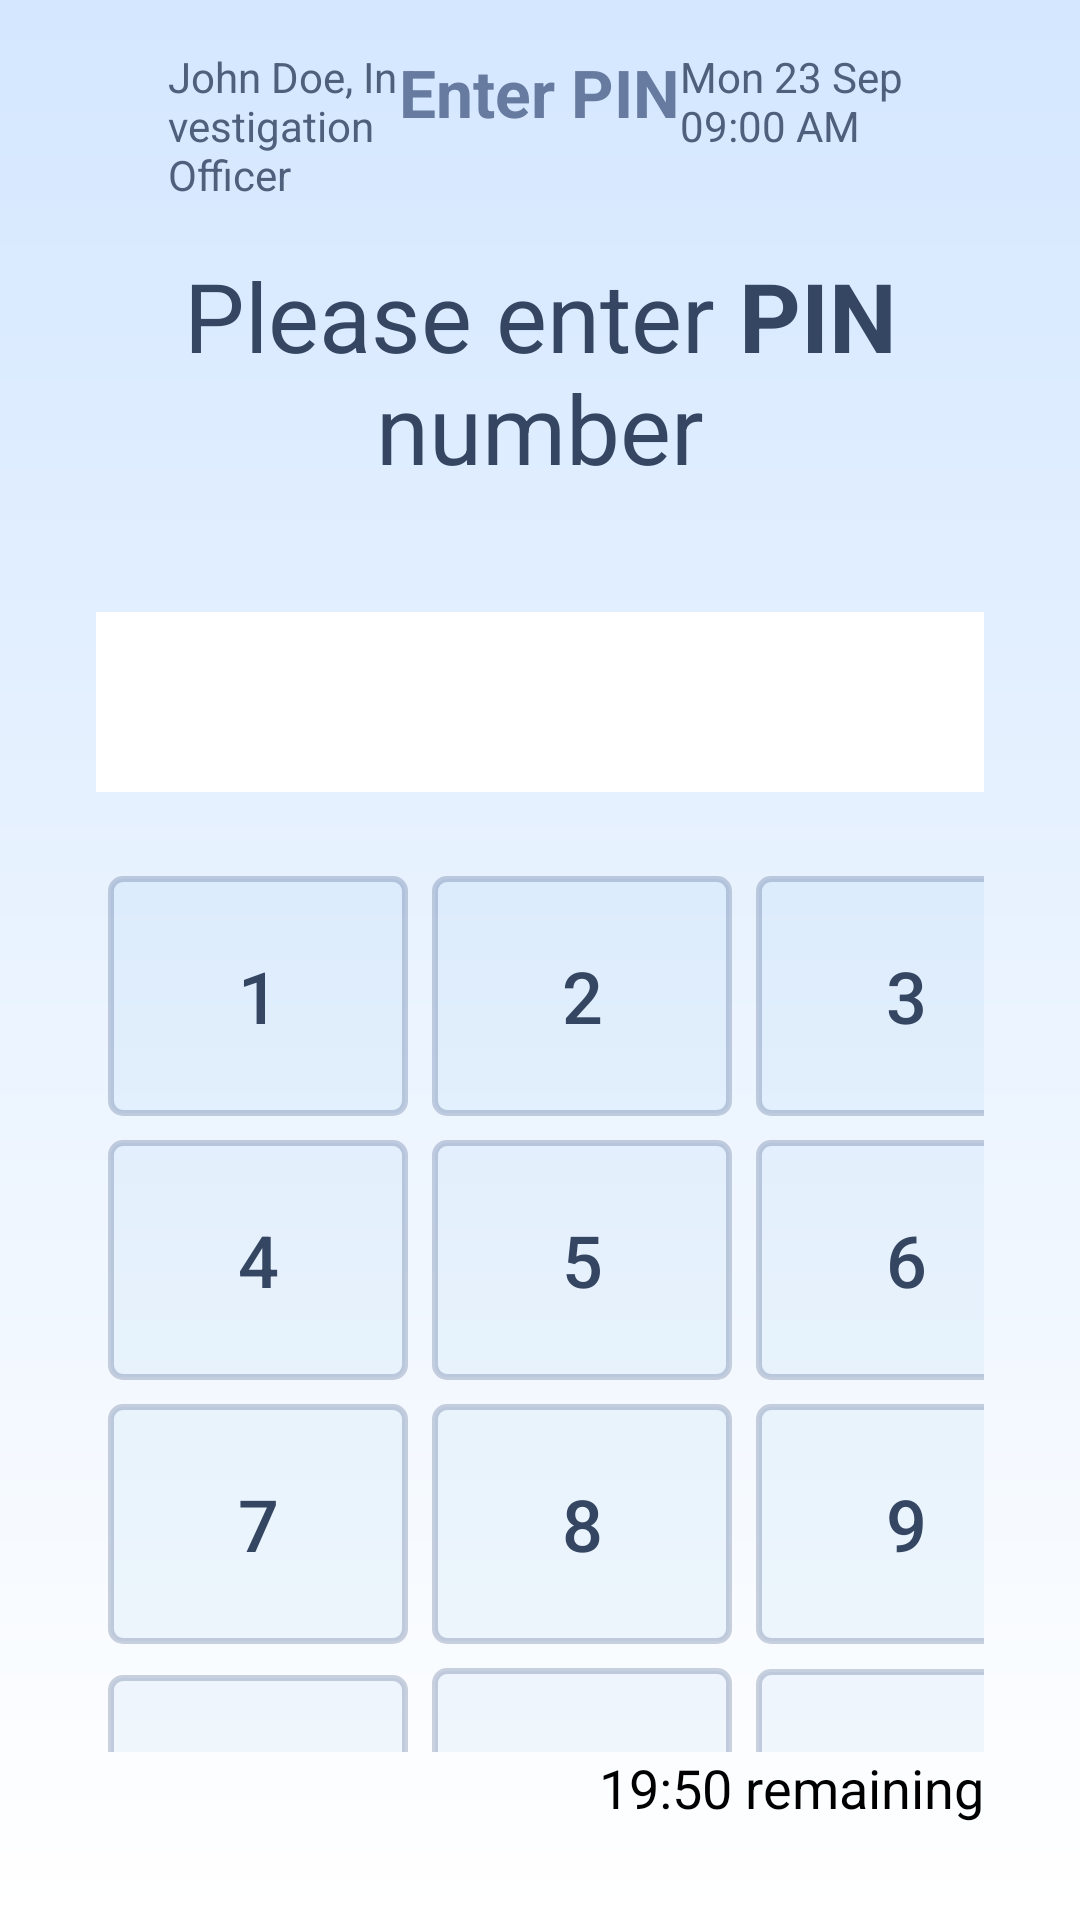

Produce the Android XML layout that renders to this screen, including the resource entries it uses.
<!-- AndroidManifest.xml: application theme Theme.SmartLockerSolution -->
<!-- res/layout/activity_pin_entry.xml -->
<?xml version="1.0" encoding="utf-8"?>
<RelativeLayout
    xmlns:android="http://schemas.android.com/apk/res/android"
    xmlns:tools="http://schemas.android.com/tools"
    android:id="@+id/rootContainer"
    android:layout_width="match_parent"
    android:layout_height="match_parent"
    android:background="@drawable/background_gradient"
    android:padding="16dp"
    tools:context=".PinEntryActivity">

    
    <LinearLayout
        android:id="@+id/contentLayout"
        android:layout_width="match_parent"
        android:layout_height="match_parent"
        android:orientation="vertical">

        
        <LinearLayout
            android:layout_width="match_parent"
            android:layout_height="wrap_content"
            android:orientation="horizontal"
            android:paddingBottom="16dp">

            
            <LinearLayout
                android:layout_width="0dp"
                android:layout_height="wrap_content"
                android:layout_weight="1"
                android:orientation="horizontal"
                android:gravity="start|center_vertical"
                android:paddingStart="8dp">

                <ImageView
                    android:id="@+id/profileIcon"
                    android:layout_width="24dp"
                    android:layout_height="24dp"
                    android:src="@drawable/profile"
                    android:contentDescription="Profile Icon"/>

                <TextView
                    android:id="@+id/profileNameTextView"
                    android:layout_width="wrap_content"
                    android:layout_height="wrap_content"
                    android:text="John Doe, Investigation Officer"
                    android:textColor="#4F607D"
                    android:textSize="14sp"
                    android:paddingStart="8dp"/>
            </LinearLayout>

            
            <TextView
                android:id="@+id/headerTitle"
                android:layout_width="wrap_content"
                android:layout_height="wrap_content"
                android:text="Enter PIN"
                android:textColor="#677BA0"
                android:textSize="22sp"
                android:textStyle="bold"/>

            
            <LinearLayout
                android:layout_width="0dp"
                android:layout_height="wrap_content"
                android:layout_weight="1"
                android:gravity="end">

                <TextView
                    android:id="@+id/dateTimeTextView"
                    android:layout_width="wrap_content"
                    android:layout_height="wrap_content"
                    android:text="Mon 23 Sep   09:00 AM"
                    android:textColor="#4F607D"
                    android:textSize="14sp"
                    android:paddingEnd="8dp"/>
            </LinearLayout>
        </LinearLayout>

        
        <TextView
            android:layout_width="match_parent"
            android:layout_height="wrap_content"
            android:id="@+id/title"
            android:text="@string/pin_text"
            android:textSize="32sp"
            android:textColor="@color/text_blue"
            android:gravity="center"
            android:layout_marginBottom="24dp"/>

        
        <LinearLayout
            android:layout_width="match_parent"
            android:layout_height="wrap_content"
            android:orientation="vertical"
            android:padding="16dp"
            android:gravity="center">

            
            <TextView
                android:id="@+id/pinDisplay"
                android:layout_width="300dp"
                android:layout_height="60dp"
                android:background="#FFFFFF"
                android:gravity="center"
                android:textSize="32sp"
                android:textColor="@android:color/black"
                android:text=""
                android:layout_marginBottom="24dp"/>

            
            <GridLayout
                android:layout_width="wrap_content"
                android:layout_height="wrap_content"
                android:columnCount="3"
                android:rowCount="4"
                android:alignmentMode="alignMargins"
                android:columnOrderPreserved="false"
                android:layout_marginBottom="24dp">

                
                <Button
                    android:id="@+id/btn1"
                    android:layout_width="100dp"
                    android:layout_height="80dp"
                    android:text="1"
                    android:textSize="24sp"
                    android:background="@drawable/button_with_border"
                    android:textColor="@color/text_blue"
                    android:layout_margin="4dp"/>
                <Button
                    android:id="@+id/btn2"
                    android:layout_width="100dp"
                    android:layout_height="80dp"
                    android:text="2"
                    android:textSize="24sp"
                    android:background="@drawable/button_with_border"
                    android:textColor="@color/text_blue"
                    android:layout_margin="4dp"/>
                <Button
                    android:id="@+id/btn3"
                    android:layout_width="100dp"
                    android:layout_height="80dp"
                    android:text="3"
                    android:textSize="24sp"
                    android:background="@drawable/button_with_border"
                    android:textColor="@color/text_blue"
                    android:layout_margin="4dp"/>

                
                <Button
                    android:id="@+id/btn4"
                    android:layout_width="100dp"
                    android:layout_height="80dp"
                    android:text="4"
                    android:textSize="24sp"
                    android:background="@drawable/button_with_border"
                    android:textColor="@color/text_blue"
                    android:layout_margin="4dp"/>
                <Button
                    android:id="@+id/btn5"
                    android:layout_width="100dp"
                    android:layout_height="80dp"
                    android:text="5"
                    android:textSize="24sp"
                    android:background="@drawable/button_with_border"
                    android:textColor="@color/text_blue"
                    android:layout_margin="4dp"/>
                <Button
                    android:id="@+id/btn6"
                    android:layout_width="100dp"
                    android:layout_height="80dp"
                    android:text="6"
                    android:textSize="24sp"
                    android:background="@drawable/button_with_border"
                    android:textColor="@color/text_blue"
                    android:layout_margin="4dp"/>

                
                <Button
                    android:id="@+id/btn7"
                    android:layout_width="100dp"
                    android:layout_height="80dp"
                    android:text="7"
                    android:textSize="24sp"
                    android:background="@drawable/button_with_border"
                    android:textColor="@color/text_blue"
                    android:layout_margin="4dp"/>
                <Button
                    android:id="@+id/btn8"
                    android:layout_width="100dp"
                    android:layout_height="80dp"
                    android:text="8"
                    android:textSize="24sp"
                    android:background="@drawable/button_with_border"
                    android:textColor="@color/text_blue"
                    android:layout_margin="4dp"/>
                <Button
                    android:id="@+id/btn9"
                    android:layout_width="100dp"
                    android:layout_height="80dp"
                    android:text="9"
                    android:textSize="24sp"
                    android:background="@drawable/button_with_border"
                    android:textColor="@color/text_blue"
                    android:layout_margin="4dp"/>

                
                <Button
                    android:id="@+id/btnClear"
                    android:layout_width="100dp"
                    android:layout_height="80dp"
                    android:text="CLEAR"
                    android:textSize="18sp"
                    android:background="@drawable/button_with_border"
                    android:textColor="@color/text_blue"
                    android:layout_margin="4dp"/>
                <Button
                    android:id="@+id/btn0"
                    android:layout_width="100dp"
                    android:layout_height="80dp"
                    android:text="0"
                    android:textSize="24sp"
                    android:background="@drawable/button_with_border"
                    android:textColor="@color/text_blue"
                    android:layout_margin="4dp"/>
                <Button
                    android:id="@+id/btnBack"
                    android:layout_width="100dp"
                    android:layout_height="80dp"
                    android:text="⌫"
                    android:textSize="24sp"
                    android:background="@drawable/button_with_border"
                    android:textColor="@color/text_blue"
                    android:layout_margin="4dp"/>
            </GridLayout>

            
            <LinearLayout
                android:layout_width="match_parent"
                android:layout_height="wrap_content"
                android:orientation="horizontal"
                android:gravity="center">
                <Button
                    android:id="@+id/cancelButton"
                    android:layout_width="280dp"
                    android:layout_height="80dp"
                    android:text="Cancel"
                    android:background="@drawable/button_with_border"
                    android:textColor="@color/text_blue"
                    android:textSize="24sp"
                    android:layout_marginEnd="16dp"/>
                <Button
                    android:id="@+id/nextButton"
                    android:layout_width="280dp"
                    android:layout_height="80dp"
                    android:text="Next"
                    android:backgroundTint="@color/button_blue"
                    android:textColor="@android:color/white"
                    android:textSize="24sp"/>
            </LinearLayout>
        </LinearLayout>

    </LinearLayout>

    
    <TextView
        android:id="@+id/timerTextView"
        android:layout_width="wrap_content"
        android:layout_height="wrap_content"
        android:text="19:50 remaining"
        android:textSize="18sp"
        android:textColor="@android:color/black"
        android:layout_alignParentBottom="true"
        android:layout_alignParentEnd="true"
        android:padding="16dp"/>

</RelativeLayout>
<!-- resources referenced by this layout -->
<resources>
  <color name="button_blue">#00205B</color>
  <color name="text_blue">#354662</color>
  <!-- drawable background_gradient (drawable) -->
  <?xml version="1.0" encoding="utf-8"?>
  <shape xmlns:android="http://schemas.android.com/apk/res/android">
      <gradient
          android:angle="270"
          android:startColor="#D4E7FF"
          android:endColor="#FFFFFF" />
  </shape>
  <!-- drawable button_with_border (drawable) -->
  <?xml version="1.0" encoding="utf-8"?>
  <shape xmlns:android="http://schemas.android.com/apk/res/android" android:shape="rectangle">
      
      <solid android:color="@color/button_blue_10" />
      
      <stroke android:width="2dp" android:color="@color/border_blue" />
      
      <corners android:radius="4dp" />
  </shape>
  <string name="pin_text">"Please enter <b>PIN</b> number"</string>
  <style name="Theme.SmartLockerSolution" parent="Base.Theme.SmartLockerSolution" />
  <color name="button_blue_10">#1A84b8db</color>
  <color name="border_blue">#3300205B</color>
  <style name="Base.Theme.SmartLockerSolution" parent="Theme.Material3.DayNight.NoActionBar">
          
          
          <item name="materialButtonStyle">@style/Widget.App.Button</item>
      </style>
  <style name="Widget.App.Button" parent="Widget.Material3.Button">
          <item name="backgroundTint">@null</item> 
          <item name="android:background">@drawable/locker_button_background</item> 
          <item name="android:textColor">@android:color/black</item> 
          <item name="android:padding">8dp</item> 
      </style>
  <!-- drawable locker_button_background (drawable) -->
  <selector xmlns:android="http://schemas.android.com/apk/res/android">
      <item android:state_selected="true" android:state_pressed="false">
          <shape android:shape="rectangle">
              <solid android:color="#84b8db"/> 
              <stroke
                  android:width="4dp"
                  android:color="#333333"/> 
              <corners android:radius="8dp"/>
          </shape>
      </item>
  
      <item android:state_pressed="true">
          <shape android:shape="rectangle">
              <solid android:color="#6a9fc9"/> 
              <stroke
                  android:width="3dp"
                  android:color="#222222"/>
              <corners android:radius="8dp"/>
          </shape>
      </item>
  
      <item>
          <shape android:shape="rectangle">
              <solid android:color="#9ec1d9"/> 
              <stroke
                  android:width="2dp"
                  android:color="#333333"/>
              <corners android:radius="8dp"/>
          </shape>
      </item>
  </selector>
</resources>
